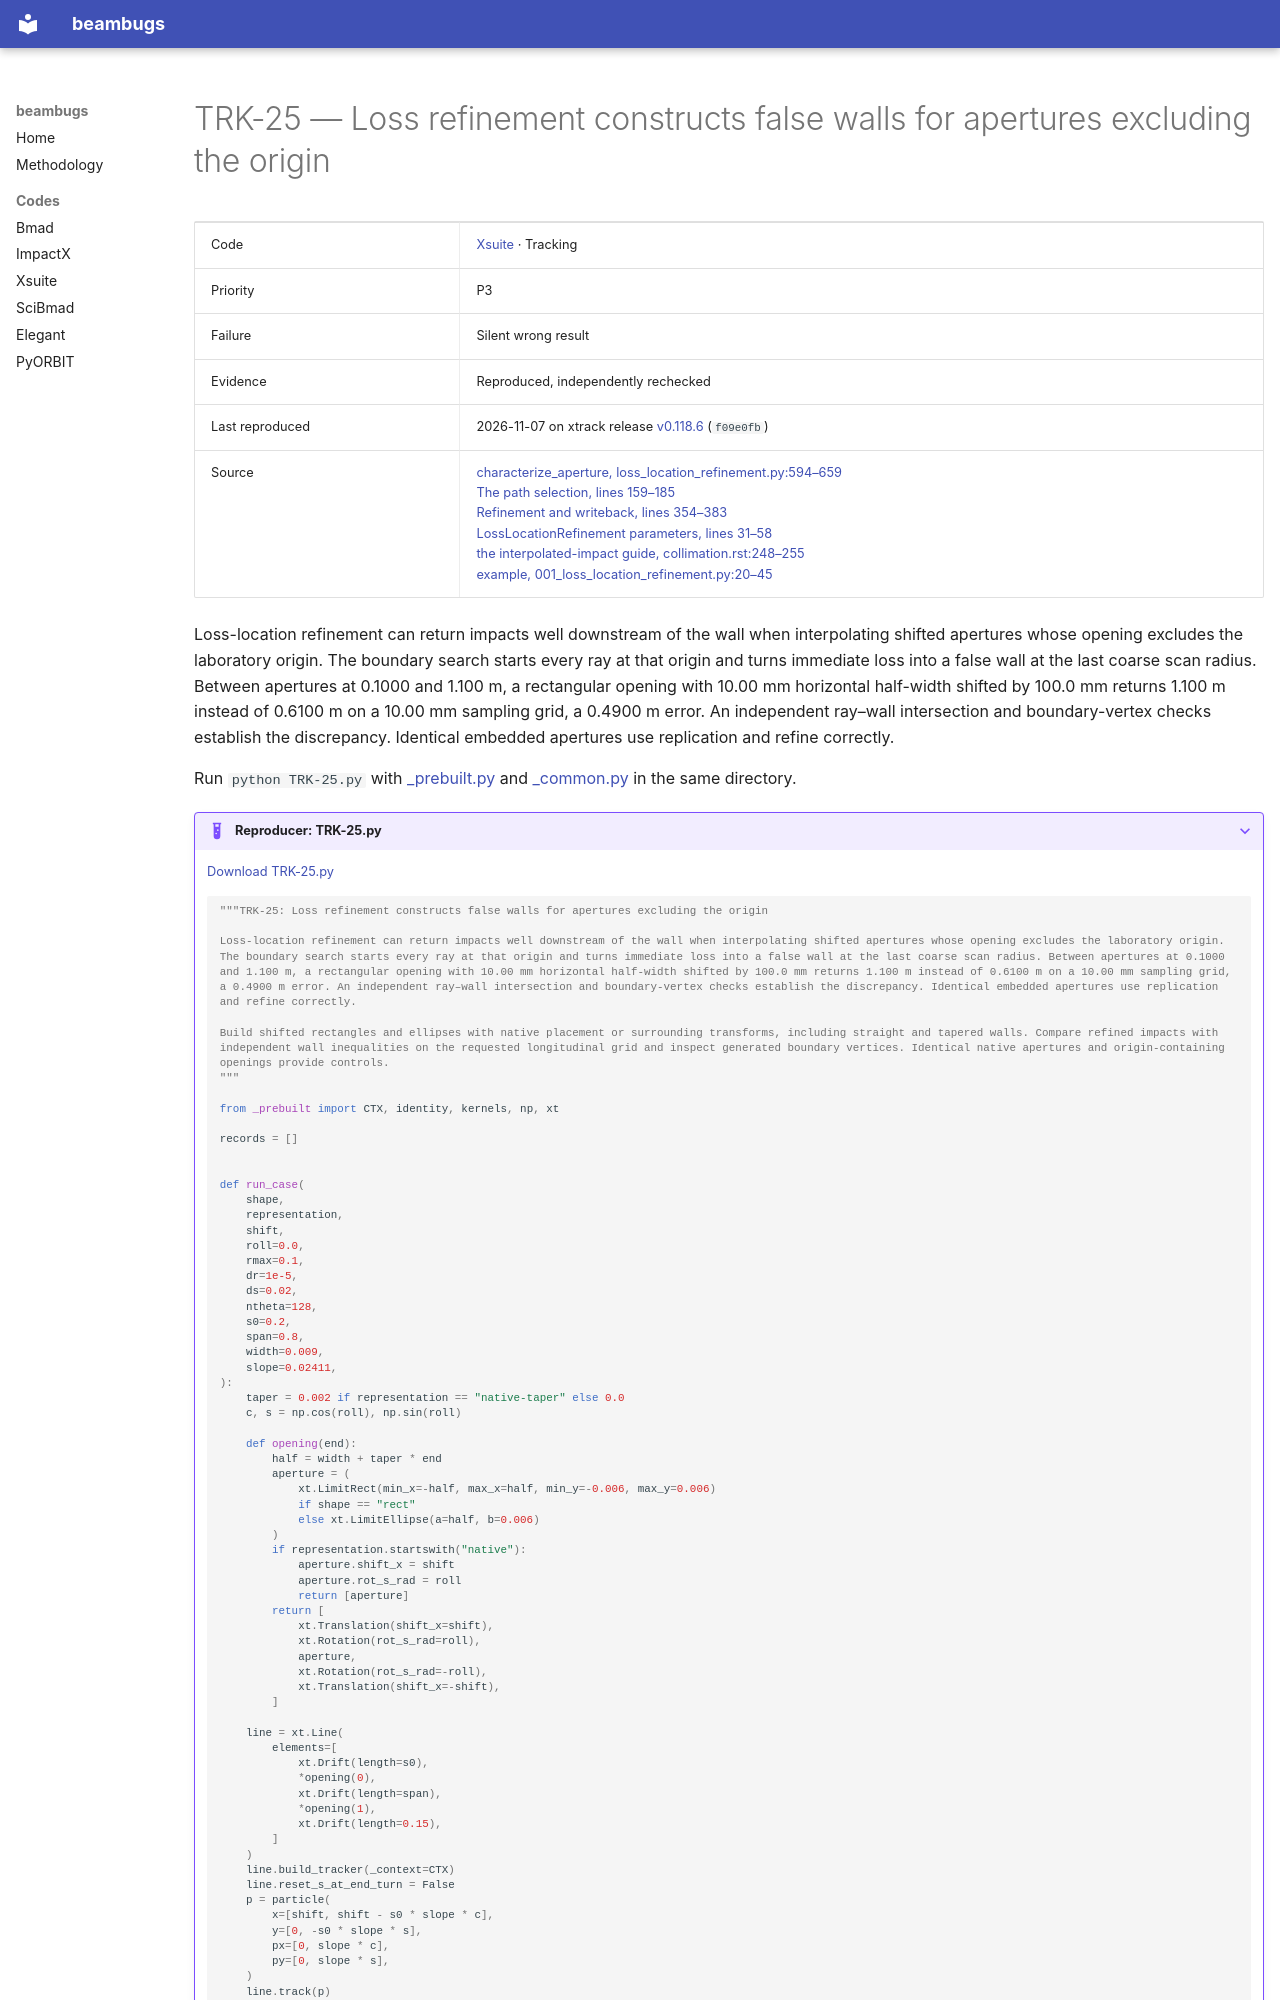

repository: nikitakuklev/beambugs · page: xsuite/TRK-25/index.html · generator: mkdocs

---
title: "TRK-25: Loss refinement constructs false walls for apertures excluding the origin"
hide:
  - toc
---

# TRK-25 — Loss refinement constructs false walls for apertures excluding the origin

| | |
|---|---|
| Code | [Xsuite](../index.md) · Tracking |
| Priority | P3 |
| Failure | Silent wrong result |
| Evidence | Reproduced, independently rechecked |
| Last reproduced | 2026-11-07 on xtrack release [v0.118.6](https://github.com/xsuite/xtrack/tree/v0.118.6) (`f09e0fb`) |
| Source | [characterize_aperture, loss_location_refinement.py:594–659](https://github.com/xsuite/xtrack/blob/ad5e808cdc5b9a881eac2f41e32a0b7d11cc7028/xtrack/loss_location_refinement/loss_location_refinement.py#L594-L659)<br>[The path selection, lines 159–185](https://github.com/xsuite/xtrack/blob/ad5e808cdc5b9a881eac2f41e32a0b7d11cc7028/xtrack/loss_location_refinement/loss_location_refinement.py#L159-L185)<br>[Refinement and writeback, lines 354–383](https://github.com/xsuite/xtrack/blob/ad5e808cdc5b9a881eac2f41e32a0b7d11cc7028/xtrack/loss_location_refinement/loss_location_refinement.py#L354-L383)<br>[LossLocationRefinement parameters, lines 31–58](https://github.com/xsuite/xtrack/blob/ad5e808cdc5b9a881eac2f41e32a0b7d11cc7028/xtrack/loss_location_refinement/loss_location_refinement.py#L31-L58)<br>[the interpolated-impact guide, collimation.rst:248–255](https://github.com/xsuite/xsuite/blob/e0913e0a18028b2fce06991aebed6150876124b3/docs/collimation.rst#L248-L255)<br>[example, 001_loss_location_refinement.py:20–45](https://github.com/xsuite/xtrack/blob/ad5e808cdc5b9a881eac2f41e32a0b7d11cc7028/examples/collimation/001_loss_location_refinement.py#L20-L45) |

Loss-location refinement can return impacts well downstream of the wall when interpolating shifted apertures whose opening excludes the laboratory origin. The boundary search starts every ray at that origin and turns immediate loss into a false wall at the last coarse scan radius. Between apertures at 0.1000 and 1.100 m, a rectangular opening with 10.00 mm horizontal half-width shifted by 100.0 mm returns 1.100 m instead of 0.6100 m on a 10.00 mm sampling grid, a 0.4900 m error. An independent ray–wall intersection and boundary-vertex checks establish the discrepancy. Identical embedded apertures use replication and refine correctly.

Run `python TRK-25.py` with [_prebuilt.py](../helpers/_prebuilt.py) and [_common.py](../helpers/_common.py) in the same directory.

??? example "Reproducer: TRK-25.py"

    [Download TRK-25.py](TRK-25.py)

    ```python
    """TRK-25: Loss refinement constructs false walls for apertures excluding the origin

    Loss-location refinement can return impacts well downstream of the wall when interpolating shifted apertures whose opening excludes the laboratory origin. The boundary search starts every ray at that origin and turns immediate loss into a false wall at the last coarse scan radius. Between apertures at 0.1000 and 1.100 m, a rectangular opening with 10.00 mm horizontal half-width shifted by 100.0 mm returns 1.100 m instead of 0.6100 m on a 10.00 mm sampling grid, a 0.4900 m error. An independent ray–wall intersection and boundary-vertex checks establish the discrepancy. Identical embedded apertures use replication and refine correctly.

    Build shifted rectangles and ellipses with native placement or surrounding transforms, including straight and tapered walls. Compare refined impacts with independent wall inequalities on the requested longitudinal grid and inspect generated boundary vertices. Identical native apertures and origin-containing openings provide controls.
    """

    from _prebuilt import CTX, identity, kernels, np, xt

    records = []


    def run_case(
        shape,
        representation,
        shift,
        roll=0.0,
        rmax=0.1,
        dr=1e-5,
        ds=0.02,
        ntheta=128,
        s0=0.2,
        span=0.8,
        width=0.009,
        slope=0.02411,
    ):
        taper = 0.002 if representation == "native-taper" else 0.0
        c, s = np.cos(roll), np.sin(roll)

        def opening(end):
            half = width + taper * end
            aperture = (
                xt.LimitRect(min_x=-half, max_x=half, min_y=-0.006, max_y=0.006)
                if shape == "rect"
                else xt.LimitEllipse(a=half, b=0.006)
            )
            if representation.startswith("native"):
                aperture.shift_x = shift
                aperture.rot_s_rad = roll
                return [aperture]
            return [
                xt.Translation(shift_x=shift),
                xt.Rotation(rot_s_rad=roll),
                aperture,
                xt.Rotation(rot_s_rad=-roll),
                xt.Translation(shift_x=-shift),
            ]

        line = xt.Line(
            elements=[
                xt.Drift(length=s0),
                *opening(0),
                xt.Drift(length=span),
                *opening(1),
                xt.Drift(length=0.15),
            ]
        )
        line.build_tracker(_context=CTX)
        line.reset_s_at_end_turn = False
        p = particle(
            x=[shift, shift - s0 * slope * c],
            y=[0, -s0 * slope * s],
            px=[0, slope * c],
            py=[0, slope * s],
        )
        line.track(p)
        order = np.argsort(p.particle_id)
        assert np.array_equal(p.state[order], [1, 0])
        assert abs(p.s[order][1] - (s0 + span)) < 3e-15
